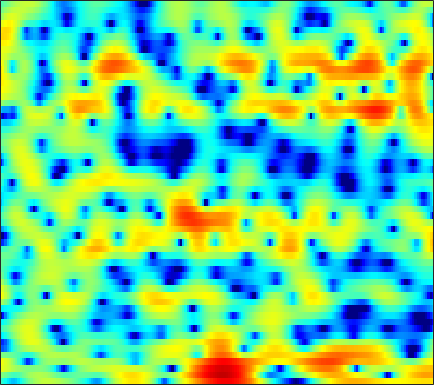

Source data for this figure (header and first rows):
-2.7062, -3.3136, -4.2851, -5.3394, -6.0799, -6.7603, -6.8749, -6.457, -5.4598, -4.2375, -3.0296, -2.168, -1.1772, -0.28882, 0.24825, 0.87006, 1.3713, 1.6781, 1.9837, 2.1967, 2.3208, 2.3565, 2.3321, 2.2412
0.262, -0.0944, -0.659, -1.282, -1.712, -2.131, -2.299, -2.225, -1.864, -1.323, -0.6868, -0.2185, 0.3626, 0.8669, 1.178, 1.498, 1.704, 1.793, 1.8, 1.71, 1.512, 1.299, 0.9372, 0.4971
3.721, 3.458, 3.063, 2.634, 2.303, 1.859, 1.433, 1.126, 0.7486, 0.4366, 0.1917, 0.06153, -0.03949, -0.08261, -0.0672, -0.00627, 0.04734, 0.06939, 0.03362, -0.1134, -0.4095, -0.7354, -1.382, -2.321
4.177, 3.821, 3.272, 2.631, 2.072, 1.207, 0.1608, -0.782, -2.314, -4.253, -6.795, -9.203, -12.45, -12.1, -9.621, -6.495, -4.147, -2.783, -1.414, -0.4294, 0.2388, 0.5849, 0.8635, 0.9627
0.04148, -0.1798, -0.4103, -0.599, -0.7361, -0.9425, -1.229, -1.514, -1.976, -2.547, -3.112, -3.48, -3.711, -3.531, -3.1, -2.282, -1.359, -0.6965, 0.08058, 0.7156, 1.194, 1.456, 1.677, 1.809
-10.49, -10.8, -9.678, -7.595, -6.024, -4.188, -2.7, -1.797, -0.8056, -0.04627, 0.5518, 0.914, 1.343, 1.684, 1.905, 2.141, 2.308, 2.38, 2.393, 2.312, 2.095, 1.866, 1.45, 0.9348
-12.52, -12.28, -10.71, -8.208, -6.267, -3.949, -2.015, -0.8103, 0.5223, 1.581, 2.385, 2.855, 3.321, 3.59, 3.689, 3.688, 3.525, 3.3, 2.858, 2.24, 1.448, 0.727, -0.4477, -1.88
-5.524, -4.758, -3.747, -2.664, -1.849, -0.7721, 0.2533, 0.954, 1.788, 2.467, 3.002, 3.295, 3.534, 3.598, 3.524, 3.257, 2.797, 2.309, 1.47, 0.4221, -0.8465, -1.925, -3.51, -5.159
-2.476, -2.085, -1.477, -0.7965, -0.2566, 0.4774, 1.186, 1.685, 2.284, 2.787, 3.165, 3.363, 3.488, 3.444, 3.302, 2.928, 2.342, 1.735, 0.6935, -0.6933, -2.47, -4.145, -6.993, -11.08
-4.964, -4.544, -3.68, -2.643, -1.861, -0.8617, 0.04555, 0.6553, 1.359, 1.936, 2.398, 2.662, 2.881, 2.973, 2.939, 2.75, 2.41, 2.04, 1.398, 0.5764, -0.4146, -1.254, -2.45, -3.604
-19.44, -13.23, -8.92, -6.275, -4.852, -3.397, -2.292, -1.605, -0.8206, -0.1534, 0.4169, 0.7924, 1.217, 1.534, 1.712, 1.845, 1.867, 1.815, 1.67, 1.451, 1.186, 0.9725, 0.7115, 0.5041
-5.113, -5.094, -4.826, -4.537, -4.404, -4.316, -4.286, -4.201, -3.908, -3.321, -2.521, -1.864, -1.025, -0.3014, 0.1275, 0.5554, 0.8204, 0.9332, 0.992, 1.022, 1.052, 1.106, 1.222, 1.421
1.596, 0.8966, -0.1611, -1.468, -2.7, -4.92, -8.162, -11.75, -16.41, -11.56, -6.936, -4.597, -2.452, -1.062, -0.3927, 0.08949, 0.1443, -0.03561, -0.5163, -1.112, -1.537, -1.525, -0.9858, -0.01436
4.498, 3.708, 2.528, 1.188, 0.07559, -1.525, -3.137, -4.165, -4.814, -4.345, -3.182, -2.202, -1.056, -0.2526, 0.08144, 0.1301, -0.3594, -1.146, -2.969, -6.244, -13.06, -27.58, -10.24, -4.397
3.641, 2.863, 1.734, 0.5633, -0.2978, -1.329, -2.114, -2.457, -2.58, -2.337, -1.837, -1.365, -0.7378, -0.2016, 0.08873, 0.2695, 0.2119, -0.01185, -0.4785, -1.043, -1.474, -1.522, -1.147, -0.4116
1.654, 0.6733, -0.8884, -2.776, -4.396, -6.715, -8.625, -9.037, -7.952, -6.074, -4.246, -3.058, -1.734, -0.6673, -0.02397, 0.6517, 1.137, 1.399, 1.652, 1.827, 1.962, 2.054, 2.167, 2.25
-0.3452, -1.282, -2.849, -4.878, -6.792, -10.02, -13.56, -14.28, -11.5, -8.298, -5.82, -4.348, -2.76, -1.495, -0.7154, 0.1605, 0.8713, 1.321, 1.802, 2.182, 2.47, 2.627, 2.761, 2.806
-1.225, -1.733, -2.527, -3.41, -4.085, -4.881, -5.424, -5.583, -5.438, -4.95, -4.247, -3.655, -2.827, -1.99, -1.386, -0.6115, 0.1002, 0.5893, 1.161, 1.634, 2.001, 2.209, 2.398, 2.488
-1.124, -1.331, -1.671, -2.054, -2.36, -2.769, -3.152, -3.41, -3.686, -3.871, -3.909, -3.814, -3.477, -2.893, -2.306, -1.431, -0.5271, 0.1136, 0.8769, 1.496, 1.957, 2.194, 2.377, 2.419
-0.712, -0.7503, -0.8325, -0.9633, -1.104, -1.396, -1.843, -2.321, -3.183, -4.368, -5.863, -6.994, -7.745, -6.702, -5.077, -2.787, -0.8184, 0.3614, 1.594, 2.464, 3.004, 3.214, 3.239, 3.014
-2.557, -2.41, -2.038, -1.579, -1.254, -0.953, -0.915, -1.129, -1.855, -3.203, -5.451, -7.868, -10.85, -8.42, -5.161, -1.748, 0.6517, 1.973, 3.244, 4.036, 4.417, 4.45, 4.166, 3.479
-12.41, -12.04, -9.761, -7.004, -5.233, -3.368, -2.071, -1.401, -0.8702, -0.6608, -0.6364, -0.6182, -0.4207, 0.09284, 0.652, 1.508, 2.347, 2.87, 3.386, 3.665, 3.68, 3.518, 3.053, 2.266
-18.67, -18.18, -13.73, -9.376, -6.85, -4.258, -2.354, -1.281, -0.1858, 0.5914, 1.147, 1.463, 1.794, 2.069, 2.239, 2.411, 2.509, 2.523, 2.439, 2.25, 1.948, 1.674, 1.236, 0.7381
-8.697, -7.616, -6.016, -4.316, -3.07, -1.555, -0.2763, 0.5168, 1.356, 1.966, 2.376, 2.564, 2.674, 2.636, 2.526, 2.271, 1.862, 1.468, 0.8115, 0.01236, -0.8348, -1.427, -1.975, -2.097
-3.42, -2.644, -1.59, -0.5408, 0.2039, 1.093, 1.834, 2.275, 2.682, 2.878, 2.863, 2.727, 2.421, 1.976, 1.568, 0.9625, 0.2434, -0.4209, -1.574, -3.26, -5.797, -8.613, -13.42, -11.78
-2.156, -1.331, -0.2616, 0.6925, 1.307, 1.973, 2.435, 2.628, 2.644, 2.375, 1.785, 1.139, 0.02673, -1.238, -2.138, -3.026, -3.35, -3.377, -3.434, -3.805, -4.64, -5.451, -6.115, -5.306
-4.468, -3.071, -1.535, -0.3301, 0.3765, 1.067, 1.464, 1.561, 1.409, 0.881, -0.1033, -1.227, -3.483, -7.125, -11.72, -24.42, -12.73, -8.299, -5.043, -3.129, -1.906, -1.217, -0.4231, 0.3735
-6.601, -5.12, -3.591, -2.437, -1.765, -1.083, -0.6229, -0.4167, -0.3368, -0.5212, -0.9949, -1.566, -2.595, -3.83, -4.678, -5.227, -4.708, -3.855, -2.547, -1.341, -0.3166, 0.3275, 1.057, 1.678
-5.793, -5.298, -4.763, -4.336, -4.039, -3.582, -3.036, -2.578, -1.97, -1.443, -1.061, -0.8772, -0.7308, -0.6666, -0.6254, -0.5199, -0.3146, -0.09975, 0.2335, 0.5791, 0.8882, 1.1, 1.344, 1.555
-4.367, -4.867, -5.794, -6.973, -7.832, -8.246, -7.18, -5.736, -3.705, -1.953, -0.566, 0.2439, 1.06, 1.623, 1.913, 2.159, 2.258, 2.261, 2.169, 1.968, 1.666, 1.388, 0.9868, 0.6108
-2.596, -3.559, -5.381, -8.233, -11.61, -17.4, -11.91, -7.492, -3.579, -0.9245, 0.9637, 2.017, 3.03, 3.688, 3.981, 4.129, 4.024, 3.777, 3.231, 2.432, 1.381, 0.4146, -1.085, -2.733
-1.996, -2.384, -2.889, -3.313, -3.467, -3.247, -2.41, -1.477, -0.06814, 1.296, 2.444, 3.132, 3.81, 4.206, 4.317, 4.219, 3.844, 3.364, 2.444, 1.166, -0.5437, -2.182, -5.011, -8.97
-4.38, -4.011, -3.235, -2.329, -1.624, -0.6742, 0.2717, 0.9663, 1.84, 2.61, 3.234, 3.582, 3.87, 3.941, 3.847, 3.517, 2.953, 2.371, 1.371, 0.07303, -1.556, -3.016, -5.311, -8.006
-13.15, -9.281, -5.592, -3.011, -1.528, 0.03965, 1.257, 1.996, 2.78, 3.344, 3.699, 3.834, 3.828, 3.619, 3.338, 2.806, 2.116, 1.508, 0.598, -0.4194, -1.54, -2.451, -3.779, -5.263
-7.544, -5.963, -3.679, -1.674, -0.4137, 0.9541, 2.015, 2.625, 3.214, 3.558, 3.657, 3.574, 3.253, 2.696, 2.134, 1.225, 0.1893, -0.6008, -1.561, -2.283, -2.744, -2.971, -3.2, -3.421
-1.98, -1.404, -0.5101, 0.4271, 1.095, 1.893, 2.543, 2.913, 3.229, 3.328, 3.188, 2.903, 2.27, 1.298, 0.3116, -1.401, -3.639, -5.641, -8.263, -9.124, -7.637, -6.138, -4.433, -3.164
-0.7743, -0.3277, 0.2671, 0.8487, 1.261, 1.759, 2.166, 2.397, 2.579, 2.589, 2.396, 2.096, 1.447, 0.4607, -0.5498, -2.369, -4.88, -7.395, -11.51, -12.76, -9.283, -6.806, -4.353, -2.63
-1.598, -1.258, -0.8199, -0.3924, -0.07176, 0.3367, 0.7147, 0.9622, 1.228, 1.386, 1.405, 1.317, 1.031, 0.5498, 0.06332, -0.7339, -1.627, -2.27, -2.91, -3.122, -2.85, -2.419, -1.711, -0.9897
-3.29, -3.2, -3.011, -2.725, -2.446, -1.994, -1.466, -1.04, -0.4671, 0.06582, 0.5116, 0.7628, 0.9808, 1.056, 1.024, 0.8961, 0.694, 0.532, 0.3437, 0.2107, 0.1534, 0.1571, 0.1935, 0.2536
-6.051, -6.471, -6.625, -6.431, -6.141, -5.546, -4.658, -3.802, -2.523, -1.229, -0.08151, 0.6303, 1.381, 1.908, 2.166, 2.373, 2.442, 2.43, 2.343, 2.197, 1.988, 1.772, 1.389, 0.8804
-14.1, -16.33, -13.58, -11.82, -11.81, -12.96, -12.32, -9.438, -5.393, -2.324, -0.1345, 1.072, 2.201, 2.918, 3.249, 3.473, 3.553, 3.546, 3.477, 3.36, 3.144, 2.879, 2.322, 1.403
-6.68, -7.991, -8.137, -8.118, -8.642, -9.919, -9.515, -7.221, -3.821, -1.17, 0.6434, 1.554, 2.259, 2.472, 2.392, 2.06, 1.643, 1.389, 1.278, 1.413, 1.679, 1.867, 1.947, 1.725
1.077, 0.4508, -0.2037, -0.6488, -0.8745, -0.9689, -0.7577, -0.4353, 0.1349, 0.6553, 0.9506, 0.9239, 0.5203, -0.3868, -1.468, -3.485, -6.247, -8.378, -9.047, -6.791, -4.263, -2.768, -1.28, -0.218
3.691, 3.328, 2.871, 2.47, 2.211, 1.924, 1.682, 1.519, 1.287, 0.9514, 0.4351, -0.126, -1.185, -2.674, -4.175, -6.776, -10.24, -13.04, -14.03, -11.36, -8.588, -6.943, -5.131, -3.591
4.696, 4.402, 3.988, 3.559, 3.246, 2.828, 2.402, 2.071, 1.572, 0.9798, 0.245, -0.4077, -1.477, -2.777, -3.873, -5.461, -7.065, -8.154, -9.296, -9.975, -10.17, -9.932, -9.023, -7.512
5.166, 4.811, 4.282, 3.731, 3.323, 2.816, 2.368, 2.046, 1.606, 1.115, 0.5136, -0.04231, -0.9337, -2.024, -2.963, -4.418, -6.037, -7.378, -9.414, -11.97, -15.59, -19.38, -20.14, -13.9
5.301, 4.71, 3.767, 2.745, 2.025, 1.308, 0.9792, 0.9476, 1.045, 1.086, 0.9352, 0.6358, 0.002114, -0.9277, -1.825, -3.251, -4.88, -6.221, -8.126, -10.08, -11.87, -12.79, -12.31, -9.881
5.192, 4.234, 2.357, -0.3905, -3.063, -6.214, -5.082, -2.855, -0.5563, 0.8049, 1.424, 1.502, 1.129, 0.2822, -0.6535, -2.26, -4.328, -6.109, -8.475, -9.85, -9.555, -8.493, -6.581, -4.53
4.436, 3.712, 2.111, -0.2558, -2.487, -4.895, -4.152, -2.392, -0.4204, 0.8193, 1.385, 1.459, 1.088, 0.2379, -0.7351, -2.518, -5.11, -7.794, -13.24, -21.86, -14.02, -9.593, -5.827, -3.179
3.544, 3.399, 2.909, 2.221, 1.694, 1.135, 0.8426, 0.7859, 0.8069, 0.7911, 0.6177, 0.3618, -0.1845, -0.9597, -1.695, -2.868, -4.153, -5.139, -6.267, -6.738, -6.337, -5.554, -4.217, -2.847
3.82, 3.844, 3.703, 3.382, 3.066, 2.574, 2.036, 1.598, 0.9962, 0.3583, -0.2994, -0.8236, -1.513, -2.212, -2.724, -3.415, -4.04, -4.436, -4.812, -4.926, -4.746, -4.423, -3.813, -3.07
4.886, 4.905, 4.769, 4.44, 4.058, 3.376, 2.5, 1.727, 0.5482, -0.7337, -1.995, -2.843, -3.734, -4.34, -4.671, -5.038, -5.445, -5.756, -6.091, -6.272, -6.117, -5.777, -5.081, -4.233
5.835, 5.907, 5.803, 5.457, 5.013, 4.148, 2.913, 1.717, -0.3357, -2.975, -6.191, -8.58, -10.02, -9.086, -8.191, -7.531, -7.678, -8.318, -9.794, -11.51, -11.99, -10.86, -8.504, -6.421
5.511, 5.798, 5.947, 5.796, 5.475, 4.724, 3.559, 2.347, 0.2102, -2.746, -6.874, -10.62, -12.56, -9.751, -8.097, -7.125, -7.315, -8.231, -10.68, -14.78, -17.38, -14.13, -9.88, -7.196
3.303, 3.965, 4.55, 4.797, 4.771, 4.459, 3.843, 3.187, 2.085, 0.7835, -0.5657, -1.446, -2.293, -2.737, -2.92, -3.194, -3.673, -4.167, -4.921, -5.642, -6.01, -5.986, -5.7, -5.407
0.6801, 1.574, 2.444, 3.009, 3.25, 3.369, 3.273, 3.091, 2.71, 2.233, 1.712, 1.318, 0.821, 0.3617, 0.03174, -0.4068, -0.8848, -1.271, -1.815, -2.365, -2.895, -3.28, -3.81, -4.432
-0.807, -0.07668, 0.7199, 1.344, 1.713, 2.082, 2.322, 2.422, 2.467, 2.423, 2.31, 2.18, 1.964, 1.696, 1.458, 1.092, 0.6725, 0.3075, -0.2507, -0.8741, -1.579, -2.166, -3.028, -3.988
-1.743, -1.316, -0.759, -0.2058, 0.2163, 0.7579, 1.262, 1.588, 1.961, 2.238, 2.42, 2.501, 2.532, 2.476, 2.376, 2.149, 1.815, 1.491, 0.9515, 0.2645, -0.5757, -1.313, -2.443, -3.718
